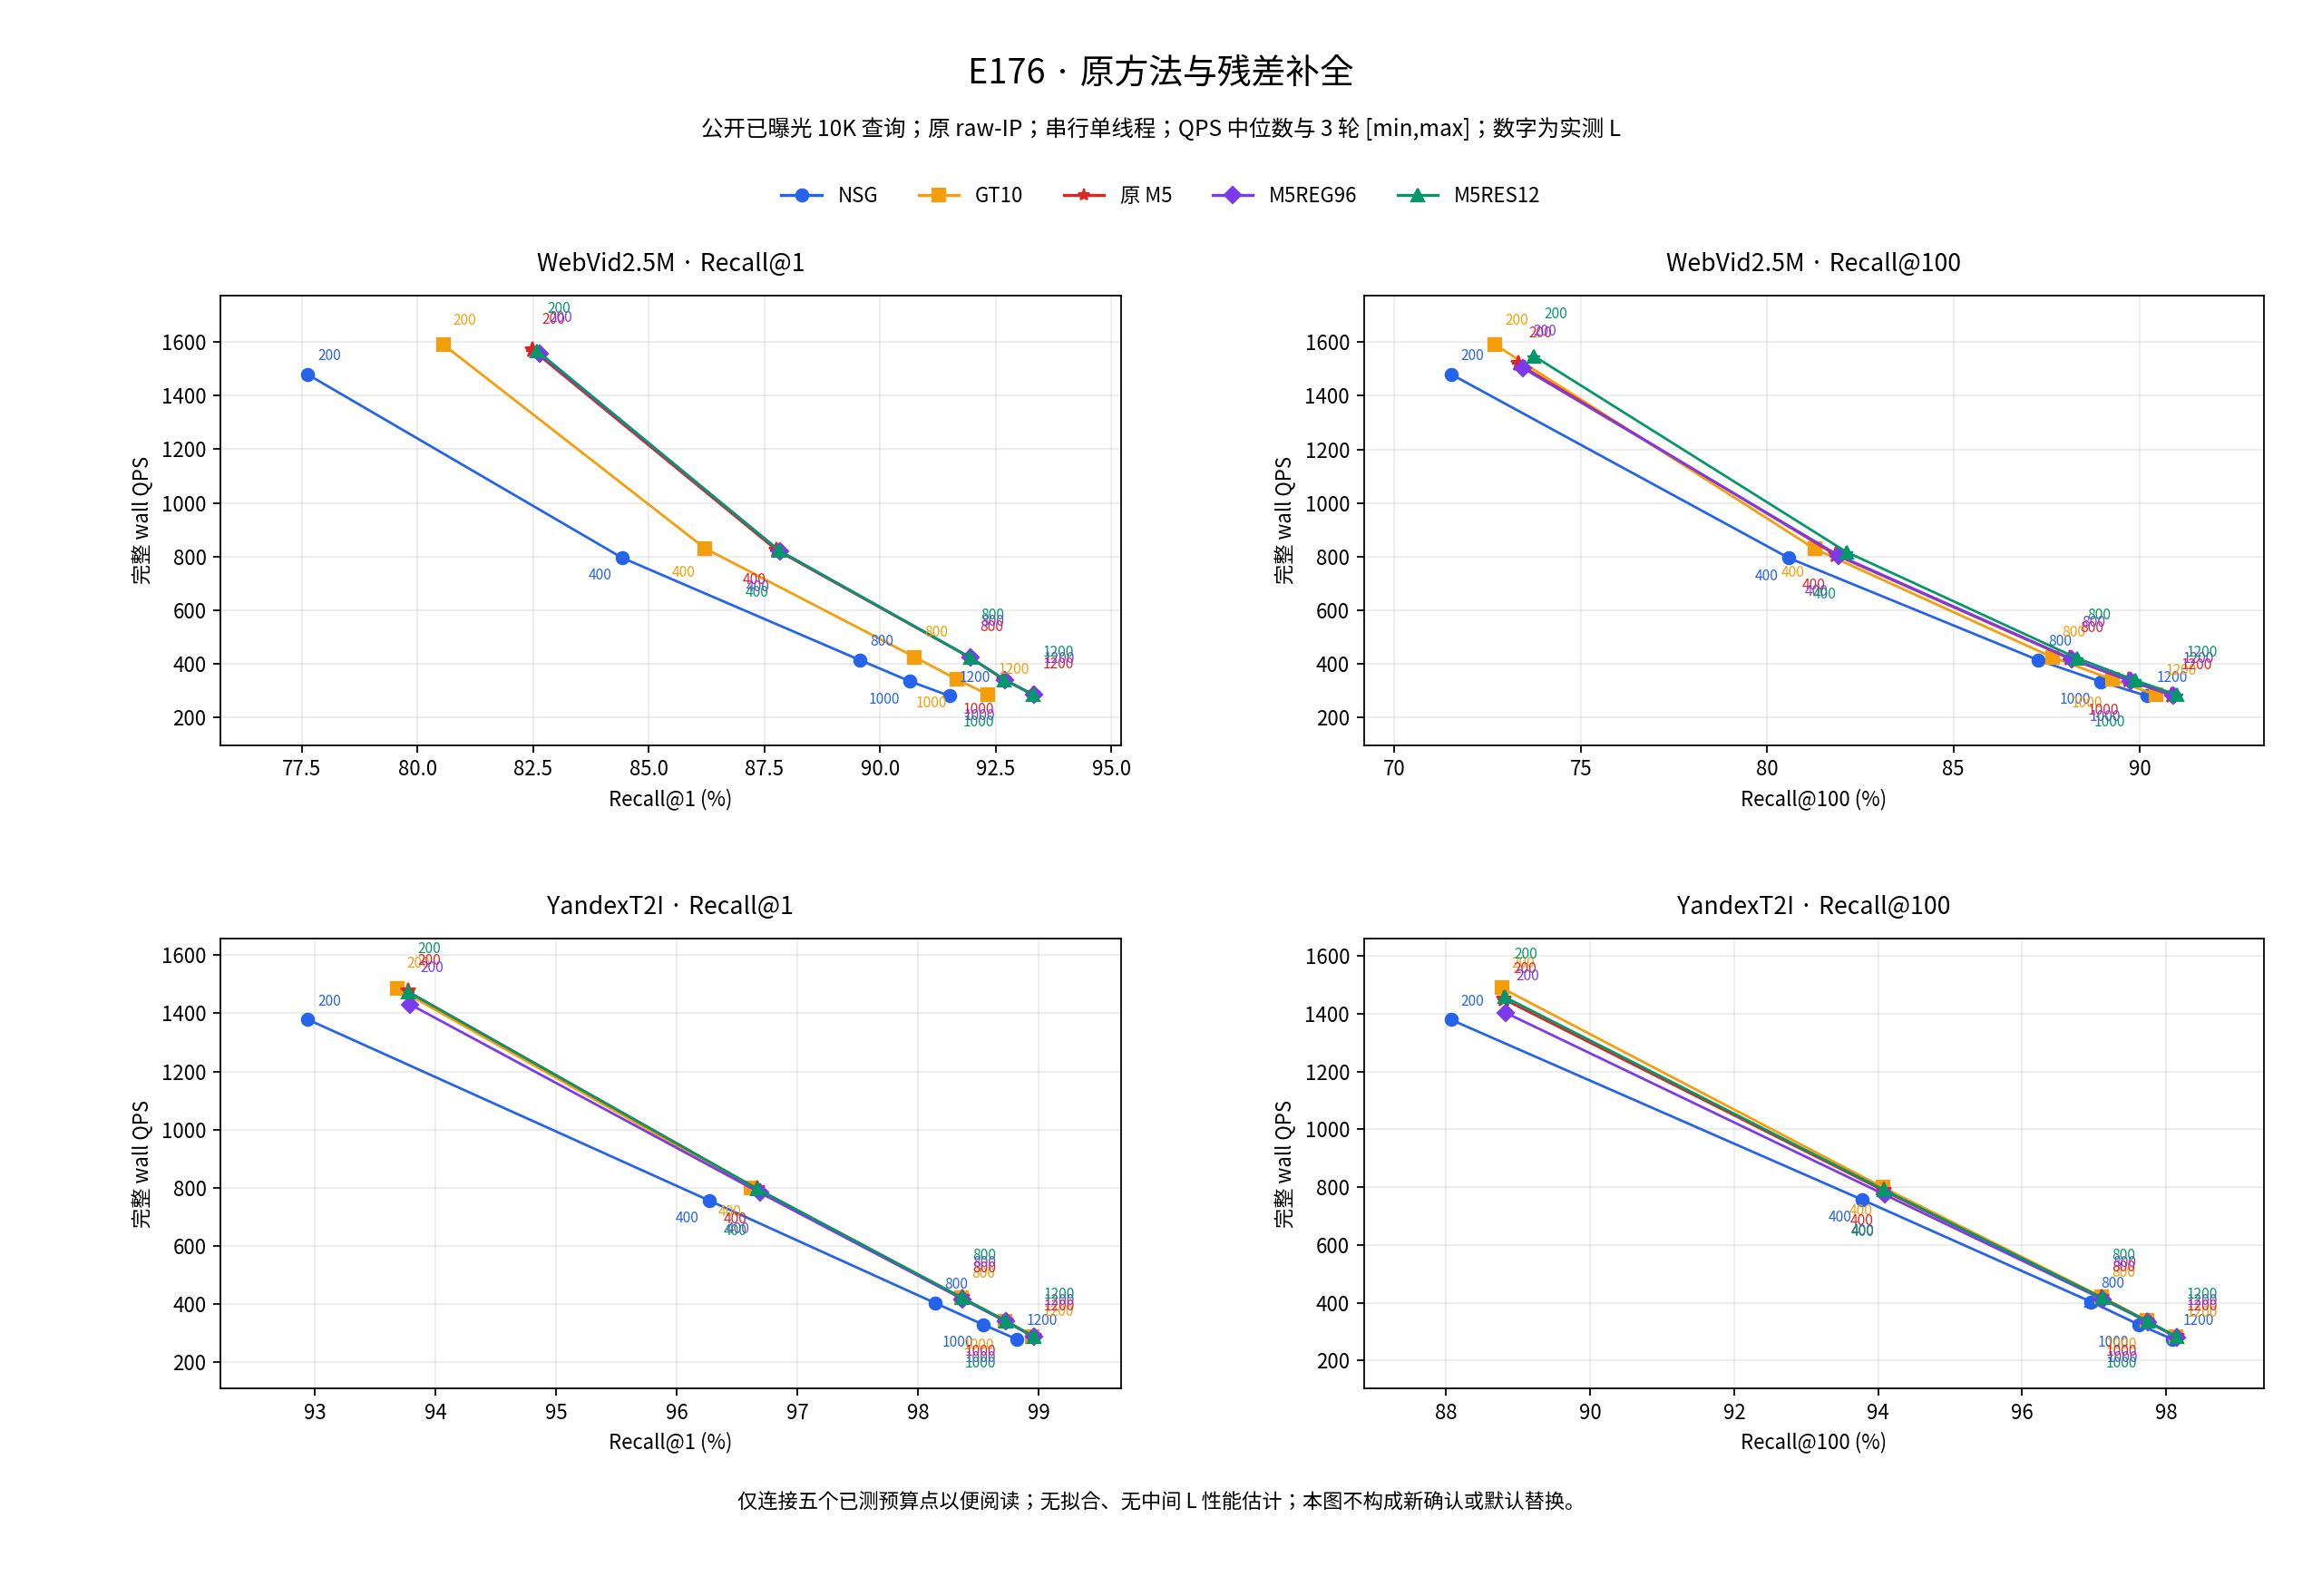

Data behind this chart, as committed beside it:
role, dataset, K, L, method, n, recall_pct, qps_median, qps_min, qps_max
public_test, webvid2_5m_light_v1, 1, 200, NSG, 10000, 77.63, 1478, 1478, 1480
public_test, webvid2_5m_light_v1, 1, 400, NSG, 10000, 84.42, 795.8, 795.4, 796.1
public_test, webvid2_5m_light_v1, 1, 800, NSG, 10000, 89.56, 414.5, 414.5, 414.6
public_test, webvid2_5m_light_v1, 1, 1000, NSG, 10000, 90.65, 334.6, 334.5, 334.6
public_test, webvid2_5m_light_v1, 1, 1200, NSG, 10000, 91.5, 280.8, 280.3, 280.8
public_test, webvid2_5m_light_v1, 1, 200, GT, 10000, 80.56, 1590, 1588, 1590
public_test, webvid2_5m_light_v1, 1, 400, GT, 10000, 86.22, 830.3, 829.4, 830.6
public_test, webvid2_5m_light_v1, 1, 800, GT, 10000, 90.75, 425.4, 425.3, 425.5
public_test, webvid2_5m_light_v1, 1, 1000, GT, 10000, 91.66, 342.1, 338.6, 342.1
public_test, webvid2_5m_light_v1, 1, 1200, GT, 10000, 92.33, 286.3, 286, 286.4
public_test, webvid2_5m_light_v1, 1, 200, M5, 10000, 82.48, 1571, 1568, 1572
public_test, webvid2_5m_light_v1, 1, 400, M5, 10000, 87.76, 824.2, 823.8, 825.1
public_test, webvid2_5m_light_v1, 1, 800, M5, 10000, 91.94, 423.7, 423.7, 424
public_test, webvid2_5m_light_v1, 1, 1000, M5, 10000, 92.68, 341, 340.4, 341.2
public_test, webvid2_5m_light_v1, 1, 1200, M5, 10000, 93.3, 285.6, 285.4, 285.6
public_test, webvid2_5m_light_v1, 1, 200, M5REG96, 10000, 82.64, 1555, 1554, 1556
public_test, webvid2_5m_light_v1, 1, 400, M5REG96, 10000, 87.84, 820.1, 820.1, 820.9
public_test, webvid2_5m_light_v1, 1, 800, M5REG96, 10000, 91.96, 422.9, 422.2, 423
public_test, webvid2_5m_light_v1, 1, 1000, M5REG96, 10000, 92.7, 340.5, 340.5, 340.6
public_test, webvid2_5m_light_v1, 1, 1200, M5REG96, 10000, 93.32, 285.1, 284.7, 285.2
public_test, webvid2_5m_light_v1, 1, 200, M5RES12, 10000, 82.59, 1567, 1563, 1568
public_test, webvid2_5m_light_v1, 1, 400, M5RES12, 10000, 87.81, 822.9, 822.2, 824
public_test, webvid2_5m_light_v1, 1, 800, M5RES12, 10000, 91.95, 423.6, 423.5, 423.7
public_test, webvid2_5m_light_v1, 1, 1000, M5RES12, 10000, 92.69, 340.9, 340.6, 340.9
public_test, webvid2_5m_light_v1, 1, 1200, M5RES12, 10000, 93.3, 285.1, 284.8, 285.1
public_test, webvid2_5m_light_v1, 100, 200, NSG, 10000, 71.52, 1481, 1480, 1481
public_test, webvid2_5m_light_v1, 100, 400, NSG, 10000, 80.58, 795.1, 794.7, 796.8
public_test, webvid2_5m_light_v1, 100, 800, NSG, 10000, 87.27, 414.6, 414.4, 415
public_test, webvid2_5m_light_v1, 100, 1000, NSG, 10000, 88.94, 334.6, 334.6, 334.8
public_test, webvid2_5m_light_v1, 100, 1200, NSG, 10000, 90.19, 280.9, 280.8, 281
public_test, webvid2_5m_light_v1, 100, 200, GT, 10000, 72.7, 1590, 1589, 1591
public_test, webvid2_5m_light_v1, 100, 400, GT, 10000, 81.28, 829.2, 828.6, 831.6
public_test, webvid2_5m_light_v1, 100, 800, GT, 10000, 87.65, 425.4, 425.4, 425.6
public_test, webvid2_5m_light_v1, 100, 1000, GT, 10000, 89.26, 341.9, 338.4, 342
public_test, webvid2_5m_light_v1, 100, 1200, GT, 10000, 90.42, 286, 285.6, 286.4
public_test, webvid2_5m_light_v1, 100, 200, M5, 10000, 73.33, 1519, 1518, 1520
public_test, webvid2_5m_light_v1, 100, 400, M5, 10000, 81.84, 806.9, 806.6, 809.5
public_test, webvid2_5m_light_v1, 100, 800, M5, 10000, 88.12, 419.8, 419.7, 419.9
public_test, webvid2_5m_light_v1, 100, 1000, M5, 10000, 89.7, 338.2, 338.1, 338.3
public_test, webvid2_5m_light_v1, 100, 1200, M5, 10000, 90.84, 283.6, 283.5, 283.6
public_test, webvid2_5m_light_v1, 100, 200, M5REG96, 10000, 73.45, 1503, 1502, 1505
public_test, webvid2_5m_light_v1, 100, 400, M5REG96, 10000, 81.92, 804.6, 801.4, 804.8
public_test, webvid2_5m_light_v1, 100, 800, M5REG96, 10000, 88.18, 418.6, 418, 418.6
public_test, webvid2_5m_light_v1, 100, 1000, M5REG96, 10000, 89.75, 337.4, 336.8, 337.6
public_test, webvid2_5m_light_v1, 100, 1200, M5REG96, 10000, 90.88, 282.5, 282.4, 283.2
public_test, webvid2_5m_light_v1, 100, 200, M5RES12, 10000, 73.75, 1547, 1547, 1548
public_test, webvid2_5m_light_v1, 100, 400, M5RES12, 10000, 82.12, 817.9, 815.5, 817.9
public_test, webvid2_5m_light_v1, 100, 800, M5RES12, 10000, 88.31, 422.1, 422, 422.1
public_test, webvid2_5m_light_v1, 100, 1000, M5RES12, 10000, 89.87, 339.7, 339.3, 339.9
public_test, webvid2_5m_light_v1, 100, 1200, M5RES12, 10000, 90.99, 284.7, 284.6, 284.8
public_test, yandex_t2i_official10M_ip_v1, 1, 200, NSG, 10000, 92.94, 1379, 1378, 1379
public_test, yandex_t2i_official10M_ip_v1, 1, 400, NSG, 10000, 96.27, 755.6, 755.3, 756.3
public_test, yandex_t2i_official10M_ip_v1, 1, 800, NSG, 10000, 98.14, 403.5, 400.7, 403.5
public_test, yandex_t2i_official10M_ip_v1, 1, 1000, NSG, 10000, 98.54, 328.9, 328.6, 329.1
public_test, yandex_t2i_official10M_ip_v1, 1, 1200, NSG, 10000, 98.82, 278.4, 278, 278.4
public_test, yandex_t2i_official10M_ip_v1, 1, 200, GT, 10000, 93.68, 1487, 1485, 1488
public_test, yandex_t2i_official10M_ip_v1, 1, 400, GT, 10000, 96.62, 799.5, 799.2, 800.4
public_test, yandex_t2i_official10M_ip_v1, 1, 800, GT, 10000, 98.36, 421.2, 420.1, 421.2
public_test, yandex_t2i_official10M_ip_v1, 1, 1000, GT, 10000, 98.72, 341.7, 341.6, 341.9
public_test, yandex_t2i_official10M_ip_v1, 1, 1200, GT, 10000, 98.95, 288.2, 288.1, 288.2
... 40 more rows
